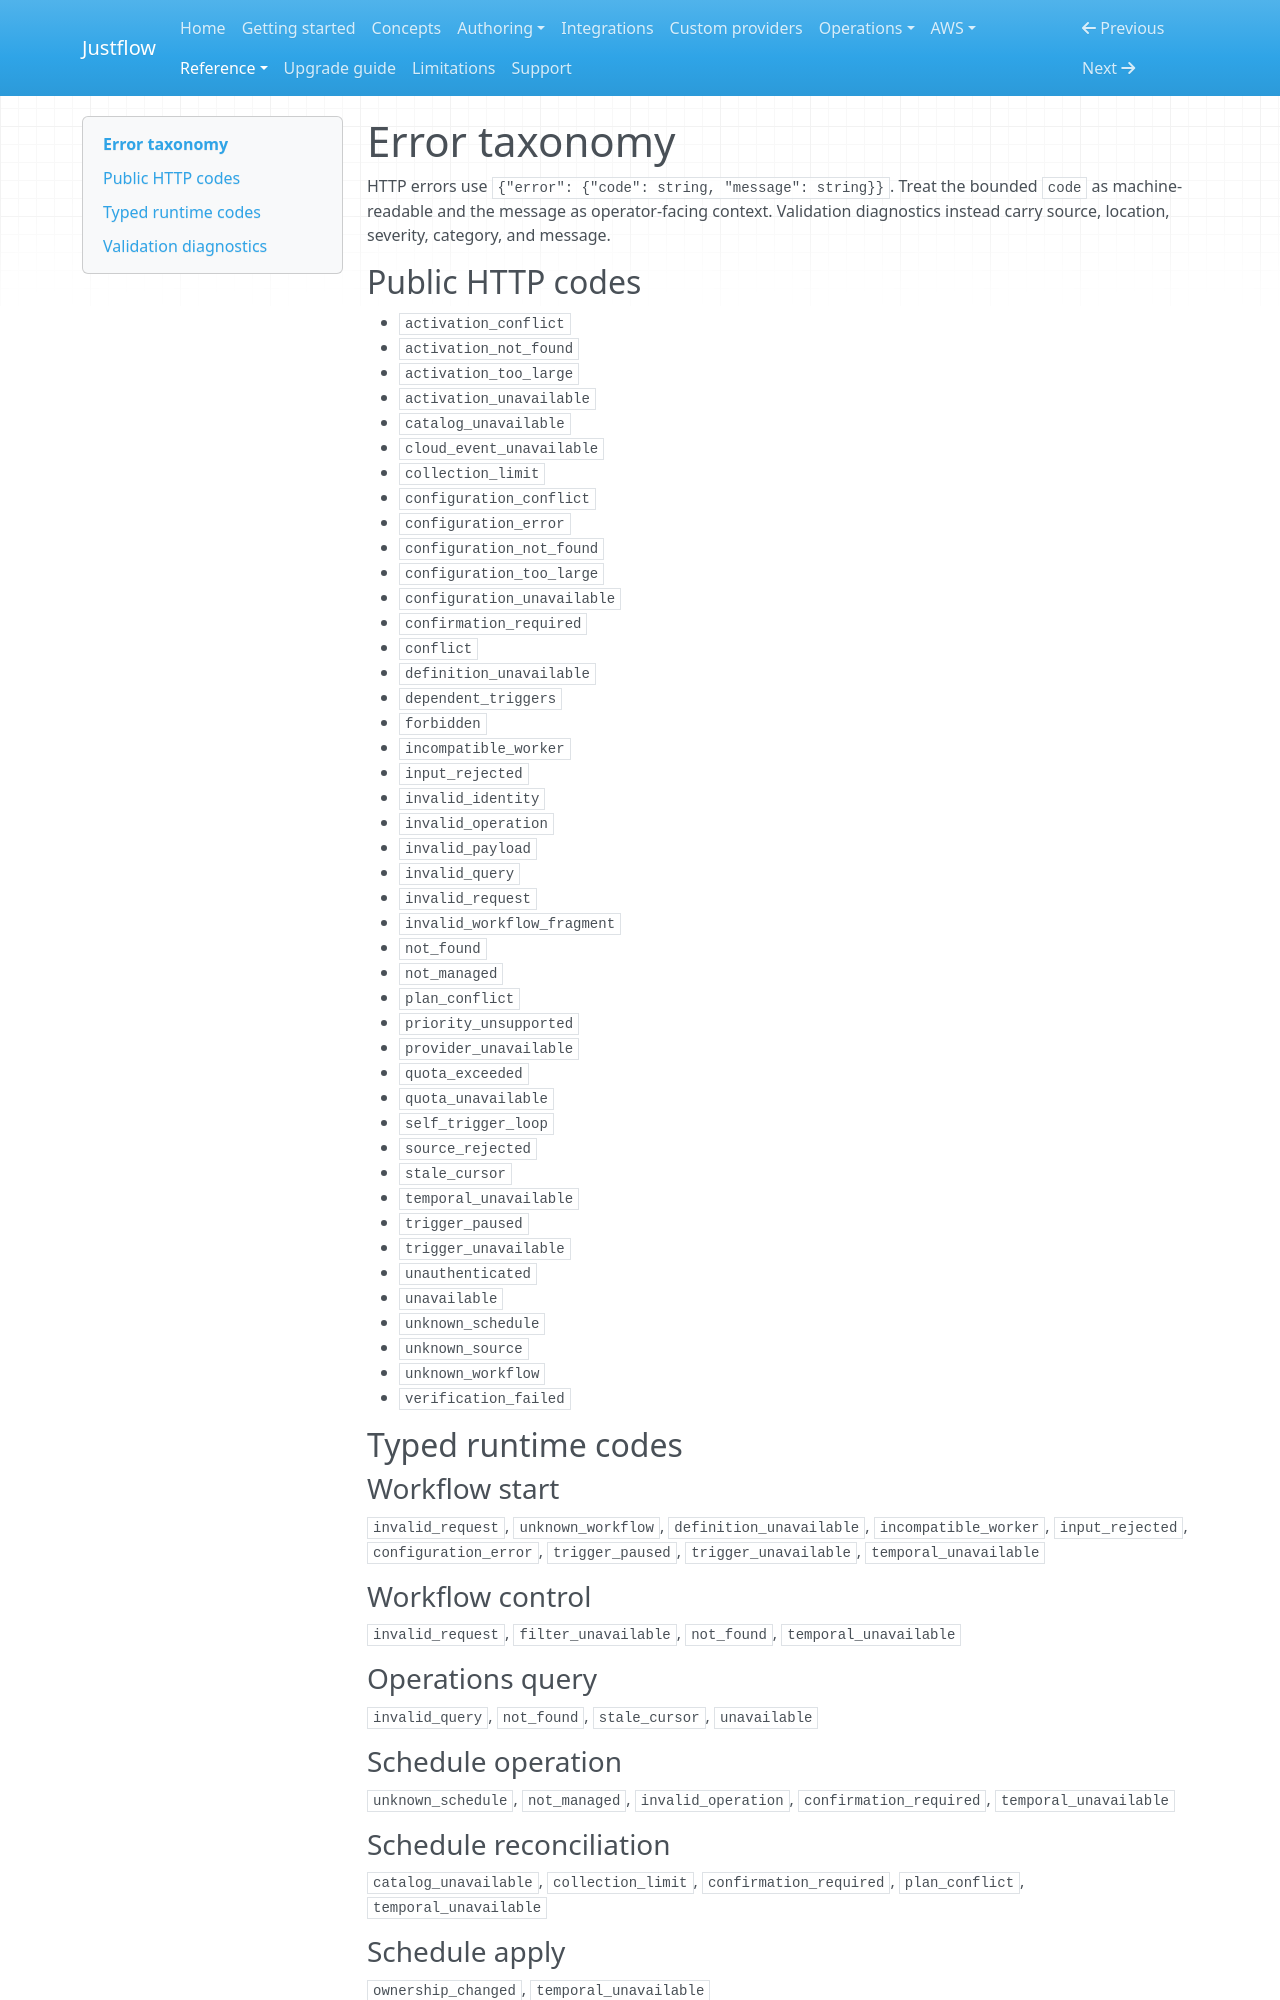

repository: nickyua/justflow · page: reference/generated/errors/index.html · generator: mkdocs

# Error taxonomy

HTTP errors use `{"error": {"code": string, "message": string}}`. Treat the 
bounded `code` as machine-readable and the message as operator-facing context. Validation 
diagnostics instead carry source, location, severity, category, and message.

## Public HTTP codes

- `activation_conflict`
- `activation_not_found`
- `activation_too_large`
- `activation_unavailable`
- `catalog_unavailable`
- `cloud_event_unavailable`
- `collection_limit`
- `configuration_conflict`
- `configuration_error`
- `configuration_not_found`
- `configuration_too_large`
- `configuration_unavailable`
- `confirmation_required`
- `conflict`
- `definition_unavailable`
- `dependent_triggers`
- `forbidden`
- `incompatible_worker`
- `input_rejected`
- `invalid_identity`
- `invalid_operation`
- `invalid_payload`
- `invalid_query`
- `invalid_request`
- `invalid_workflow_fragment`
- `not_found`
- `not_managed`
- `plan_conflict`
- `priority_unsupported`
- `provider_unavailable`
- `quota_exceeded`
- `quota_unavailable`
- `self_trigger_loop`
- `source_rejected`
- `stale_cursor`
- `temporal_unavailable`
- `trigger_paused`
- `trigger_unavailable`
- `unauthenticated`
- `unavailable`
- `unknown_schedule`
- `unknown_source`
- `unknown_workflow`
- `verification_failed`

## Typed runtime codes

### Workflow start

`invalid_request`, `unknown_workflow`, `definition_unavailable`, `incompatible_worker`, `input_rejected`, `configuration_error`, `trigger_paused`, `trigger_unavailable`, `temporal_unavailable`

### Workflow control

`invalid_request`, `filter_unavailable`, `not_found`, `temporal_unavailable`

### Operations query

`invalid_query`, `not_found`, `stale_cursor`, `unavailable`

### Schedule operation

`unknown_schedule`, `not_managed`, `invalid_operation`, `confirmation_required`, `temporal_unavailable`

### Schedule reconciliation

`catalog_unavailable`, `collection_limit`, `confirmation_required`, `plan_conflict`, `temporal_unavailable`

### Schedule apply

`ownership_changed`, `temporal_unavailable`
